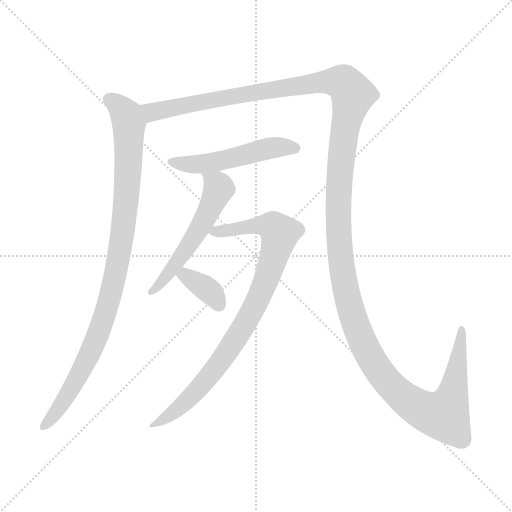
t = 0.00 s
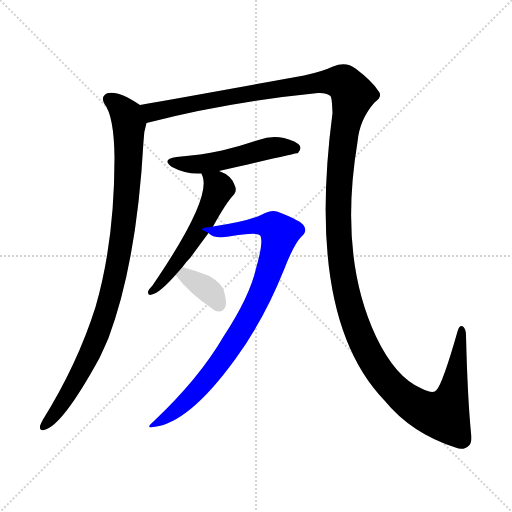
t = 4.89 s
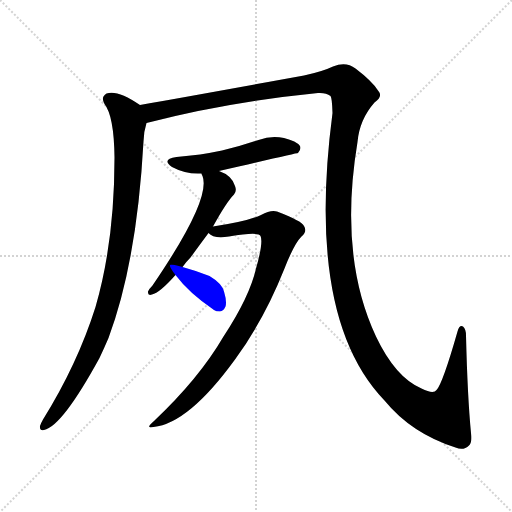
t = 5.10 s
t = 5.31 s: frame unchanged from t = 5.10 s, image omitted
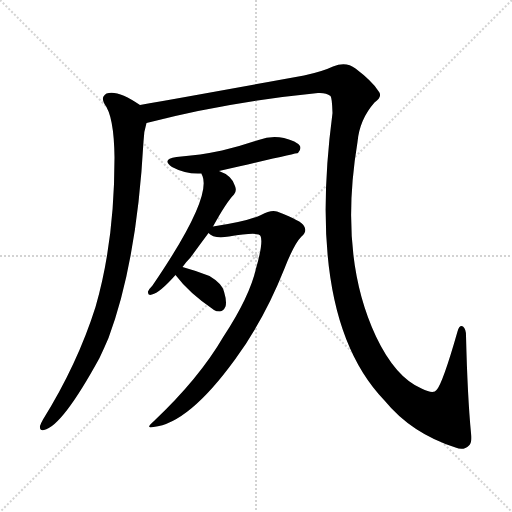
t = 5.52 s
t = 6.45 s: frame unchanged from t = 5.52 s, image omitted

The animated SVG that drew these frames (rendered in a browser with its animation timeline set to each time). Animation: 6 CSS @keyframes rules; one cycle of 6.45 s.

<svg version="1.1" viewBox="0 0 1024 1024" xmlns="http://www.w3.org/2000/svg">
  <g stroke="lightgray" stroke-dasharray="1,1" stroke-width="1" transform="scale(4, 4)">
    <line x1="0" y1="0" x2="256" y2="256"></line>
    <line x1="256" y1="0" x2="0" y2="256"></line>
    <line x1="128" y1="0" x2="128" y2="256"></line>
    <line x1="0" y1="128" x2="256" y2="128"></line>
  </g>
<g transform="scale(1, -1) translate(0, -900)">
   <style type="text/css">
    @keyframes keyframes0 {
      from {
       stroke: blue;
       stroke-dashoffset: 961;
       stroke-width: 128;
       }
       76% {
       animation-timing-function: step-end;
       stroke: blue;
       stroke-dashoffset: 0;
       stroke-width: 128;
       }
       to {
       stroke: black;
       stroke-width: 1024;
       }
       }
       #make-me-a-hanzi-animation-0 {
         animation: keyframes0 1.032064s both;
         animation-delay: 0.000000s;
         animation-timing-function: linear;
       }
    @keyframes keyframes1 {
      from {
       stroke: blue;
       stroke-dashoffset: 1601;
       stroke-width: 128;
       }
       84% {
       animation-timing-function: step-end;
       stroke: blue;
       stroke-dashoffset: 0;
       stroke-width: 128;
       }
       to {
       stroke: black;
       stroke-width: 1024;
       }
       }
       #make-me-a-hanzi-animation-1 {
         animation: keyframes1 1.552897s both;
         animation-delay: 1.032064s;
         animation-timing-function: linear;
       }
    @keyframes keyframes2 {
      from {
       stroke: blue;
       stroke-dashoffset: 509;
       stroke-width: 128;
       }
       62% {
       animation-timing-function: step-end;
       stroke: blue;
       stroke-dashoffset: 0;
       stroke-width: 128;
       }
       to {
       stroke: black;
       stroke-width: 1024;
       }
       }
       #make-me-a-hanzi-animation-2 {
         animation: keyframes2 0.664225s both;
         animation-delay: 2.584961s;
         animation-timing-function: linear;
       }
    @keyframes keyframes3 {
      from {
       stroke: blue;
       stroke-dashoffset: 544;
       stroke-width: 128;
       }
       64% {
       animation-timing-function: step-end;
       stroke: blue;
       stroke-dashoffset: 0;
       stroke-width: 128;
       }
       to {
       stroke: black;
       stroke-width: 1024;
       }
       }
       #make-me-a-hanzi-animation-3 {
         animation: keyframes3 0.692708s both;
         animation-delay: 3.249186s;
         animation-timing-function: linear;
       }
    @keyframes keyframes4 {
      from {
       stroke: blue;
       stroke-dashoffset: 862;
       stroke-width: 128;
       }
       74% {
       animation-timing-function: step-end;
       stroke: blue;
       stroke-dashoffset: 0;
       stroke-width: 128;
       }
       to {
       stroke: black;
       stroke-width: 1024;
       }
       }
       #make-me-a-hanzi-animation-4 {
         animation: keyframes4 0.951497s both;
         animation-delay: 3.941895s;
         animation-timing-function: linear;
       }
    @keyframes keyframes5 {
      from {
       stroke: blue;
       stroke-dashoffset: 357;
       stroke-width: 128;
       }
       54% {
       animation-timing-function: step-end;
       stroke: blue;
       stroke-dashoffset: 0;
       stroke-width: 128;
       }
       to {
       stroke: black;
       stroke-width: 1024;
       }
       }
       #make-me-a-hanzi-animation-5 {
         animation: keyframes5 0.540527s both;
         animation-delay: 4.893392s;
         animation-timing-function: linear;
       }
</style>
<path d="M 280.0 690.0 Q 235.0 721.0 213.0 713.0 Q 201.0 706.0 209.0 692.0 Q 228.0 668.0 229.0 585.0 Q 229.0 417.0 191.0 286.0 Q 155.0 172.0 86.0 61.0 Q 82.0 54.0 80.0 48.0 Q 79.0 38.0 88.0 40.0 Q 124.0 47.0 199.0 184.0 Q 208.0 203.0 217.0 224.0 Q 274.0 377.0 287.0 617.0 Q 287.0 635.0 293.0 654.0 C 298.0 678.0 298.0 678.0 280.0 690.0 Z" fill="lightgray"></path> 
<path d="M 293.0 654.0 Q 455.0 696.0 636.0 714.0 Q 652.0 715.0 661.0 708.0 Q 664.0 705.0 665.0 674.0 Q 611.0 263.0 769.0 99.0 Q 823.0 33.0 911.0 5.0 Q 927.0 -2.0 938.0 9.0 Q 945.0 16.0 942.0 34.0 Q 935.0 106.0 932.0 229.0 Q 932.0 242.0 926.0 247.0 Q 919.0 251.0 915.0 237.0 Q 885.0 132.0 873.0 120.0 Q 867.0 111.0 843.0 123.0 Q 791.0 145.0 752.0 227.0 Q 677.0 387.0 715.0 616.0 Q 719.0 661.0 749.0 695.0 Q 767.0 707.0 756.0 719.0 Q 744.0 738.0 711.0 763.0 Q 692.0 778.0 666.0 767.0 Q 645.0 757.0 608.0 749.0 Q 371.0 706.0 280.0 690.0 C 250.0 685.0 264.0 647.0 293.0 654.0 Z" fill="lightgray"></path> 
<path d="M 438.0 558.0 Q 594.0 594.0 596.0 594.0 Q 603.0 601.0 600.0 608.0 Q 593.0 618.0 568.0 624.0 Q 543.0 630.0 517.0 620.0 Q 483.0 608.0 444.0 599.0 Q 402.0 590.0 353.0 586.0 Q 322.0 582.0 344.0 566.0 Q 372.0 551.0 403.0 553.0 L 438.0 558.0 Z" fill="lightgray"></path> 
<path d="M 365.0 366.0 Q 372.0 376.0 381.0 385.0 Q 397.0 407.0 417.0 434.0 L 426.0 447.0 Q 453.0 496.0 468.0 511.0 Q 474.0 518.0 470.0 528.0 Q 464.0 549.0 438.0 558.0 C 410.0 570.0 395.0 576.0 403.0 553.0 Q 403.0 552.0 405.0 548.0 Q 423.0 502.0 305.0 329.0 Q 298.0 322.0 296.0 317.0 Q 295.0 308.0 304.0 311.0 Q 319.0 314.0 351.0 350.0 L 365.0 366.0 Z" fill="lightgray"></path> 
<path d="M 417.0 434.0 Q 427.0 422.0 458.0 427.0 Q 518.0 437.0 521.0 428.0 Q 527.0 415.0 512.0 363.0 Q 499.0 306.0 447.0 227.0 Q 398.0 143.0 308.0 58.0 Q 289.0 42.0 307.0 46.0 Q 377.0 53.0 470.0 181.0 Q 528.0 260.0 569.0 363.0 Q 588.0 412.0 603.0 427.0 Q 615.0 437.0 608.0 448.0 Q 604.0 458.0 554.0 477.0 Q 542.0 481.0 522.0 470.0 Q 494.0 457.0 426.0 447.0 C 398.0 443.0 398.0 443.0 417.0 434.0 Z" fill="lightgray"></path> 
<path d="M 351.0 350.0 Q 378.0 314.0 428.0 280.0 Q 432.0 277.0 440.0 277.0 Q 447.0 278.0 451.0 287.0 Q 454.0 297.0 448.0 317.0 Q 444.0 333.0 419.0 348.0 Q 394.0 358.0 365.0 366.0 C 336.0 374.0 333.0 374.0 351.0 350.0 Z" fill="lightgray"></path> 
      <clipPath id="make-me-a-hanzi-clip-0">
      <path d="M 280.0 690.0 Q 235.0 721.0 213.0 713.0 Q 201.0 706.0 209.0 692.0 Q 228.0 668.0 229.0 585.0 Q 229.0 417.0 191.0 286.0 Q 155.0 172.0 86.0 61.0 Q 82.0 54.0 80.0 48.0 Q 79.0 38.0 88.0 40.0 Q 124.0 47.0 199.0 184.0 Q 208.0 203.0 217.0 224.0 Q 274.0 377.0 287.0 617.0 Q 287.0 635.0 293.0 654.0 C 298.0 678.0 298.0 678.0 280.0 690.0 Z" fill="lightgray"></path>
      </clipPath>
      <path clip-path="url(#make-me-a-hanzi-clip-0)" d="M 219.0 701.0 L 244.0 682.0 L 258.0 652.0 L 253.0 501.0 L 238.0 387.0 L 207.0 262.0 L 176.0 182.0 L 126.0 95.0 L 89.0 49.0 " fill="none" id="make-me-a-hanzi-animation-0" stroke-dasharray="833 1666" stroke-linecap="round"></path>

      <clipPath id="make-me-a-hanzi-clip-1">
      <path d="M 293.0 654.0 Q 455.0 696.0 636.0 714.0 Q 652.0 715.0 661.0 708.0 Q 664.0 705.0 665.0 674.0 Q 611.0 263.0 769.0 99.0 Q 823.0 33.0 911.0 5.0 Q 927.0 -2.0 938.0 9.0 Q 945.0 16.0 942.0 34.0 Q 935.0 106.0 932.0 229.0 Q 932.0 242.0 926.0 247.0 Q 919.0 251.0 915.0 237.0 Q 885.0 132.0 873.0 120.0 Q 867.0 111.0 843.0 123.0 Q 791.0 145.0 752.0 227.0 Q 677.0 387.0 715.0 616.0 Q 719.0 661.0 749.0 695.0 Q 767.0 707.0 756.0 719.0 Q 744.0 738.0 711.0 763.0 Q 692.0 778.0 666.0 767.0 Q 645.0 757.0 608.0 749.0 Q 371.0 706.0 280.0 690.0 C 250.0 685.0 264.0 647.0 293.0 654.0 Z" fill="lightgray"></path>
      </clipPath>
      <path clip-path="url(#make-me-a-hanzi-clip-1)" d="M 285.0 685.0 L 311.0 676.0 L 536.0 721.0 L 639.0 736.0 L 687.0 734.0 L 706.0 711.0 L 688.0 638.0 L 676.0 498.0 L 677.0 426.0 L 696.0 300.0 L 733.0 200.0 L 764.0 150.0 L 808.0 104.0 L 854.0 76.0 L 885.0 70.0 L 898.0 88.0 L 907.0 117.0 L 922.0 240.0 " fill="none" id="make-me-a-hanzi-animation-1" stroke-dasharray="1473 2946" stroke-linecap="round"></path>

      <clipPath id="make-me-a-hanzi-clip-2">
      <path d="M 438.0 558.0 Q 594.0 594.0 596.0 594.0 Q 603.0 601.0 600.0 608.0 Q 593.0 618.0 568.0 624.0 Q 543.0 630.0 517.0 620.0 Q 483.0 608.0 444.0 599.0 Q 402.0 590.0 353.0 586.0 Q 322.0 582.0 344.0 566.0 Q 372.0 551.0 403.0 553.0 L 438.0 558.0 Z" fill="lightgray"></path>
      </clipPath>
      <path clip-path="url(#make-me-a-hanzi-clip-2)" d="M 346.0 577.0 L 406.0 572.0 L 540.0 604.0 L 571.0 607.0 L 594.0 602.0 " fill="none" id="make-me-a-hanzi-animation-2" stroke-dasharray="381 762" stroke-linecap="round"></path>

      <clipPath id="make-me-a-hanzi-clip-3">
      <path d="M 365.0 366.0 Q 372.0 376.0 381.0 385.0 Q 397.0 407.0 417.0 434.0 L 426.0 447.0 Q 453.0 496.0 468.0 511.0 Q 474.0 518.0 470.0 528.0 Q 464.0 549.0 438.0 558.0 C 410.0 570.0 395.0 576.0 403.0 553.0 Q 403.0 552.0 405.0 548.0 Q 423.0 502.0 305.0 329.0 Q 298.0 322.0 296.0 317.0 Q 295.0 308.0 304.0 311.0 Q 319.0 314.0 351.0 350.0 L 365.0 366.0 Z" fill="lightgray"></path>
      </clipPath>
      <path clip-path="url(#make-me-a-hanzi-clip-3)" d="M 409.0 553.0 L 438.0 524.0 L 429.0 501.0 L 372.0 400.0 L 318.0 336.0 L 314.0 324.0 L 305.0 320.0 " fill="none" id="make-me-a-hanzi-animation-3" stroke-dasharray="416 832" stroke-linecap="round"></path>

      <clipPath id="make-me-a-hanzi-clip-4">
      <path d="M 417.0 434.0 Q 427.0 422.0 458.0 427.0 Q 518.0 437.0 521.0 428.0 Q 527.0 415.0 512.0 363.0 Q 499.0 306.0 447.0 227.0 Q 398.0 143.0 308.0 58.0 Q 289.0 42.0 307.0 46.0 Q 377.0 53.0 470.0 181.0 Q 528.0 260.0 569.0 363.0 Q 588.0 412.0 603.0 427.0 Q 615.0 437.0 608.0 448.0 Q 604.0 458.0 554.0 477.0 Q 542.0 481.0 522.0 470.0 Q 494.0 457.0 426.0 447.0 C 398.0 443.0 398.0 443.0 417.0 434.0 Z" fill="lightgray"></path>
      </clipPath>
      <path clip-path="url(#make-me-a-hanzi-clip-4)" d="M 426.0 437.0 L 525.0 450.0 L 546.0 447.0 L 559.0 433.0 L 518.0 305.0 L 457.0 200.0 L 423.0 152.0 L 367.0 92.0 L 311.0 52.0 " fill="none" id="make-me-a-hanzi-animation-4" stroke-dasharray="734 1468" stroke-linecap="round"></path>

      <clipPath id="make-me-a-hanzi-clip-5">
      <path d="M 351.0 350.0 Q 378.0 314.0 428.0 280.0 Q 432.0 277.0 440.0 277.0 Q 447.0 278.0 451.0 287.0 Q 454.0 297.0 448.0 317.0 Q 444.0 333.0 419.0 348.0 Q 394.0 358.0 365.0 366.0 C 336.0 374.0 333.0 374.0 351.0 350.0 Z" fill="lightgray"></path>
      </clipPath>
      <path clip-path="url(#make-me-a-hanzi-clip-5)" d="M 360.0 349.0 L 371.0 350.0 L 412.0 323.0 L 437.0 291.0 " fill="none" id="make-me-a-hanzi-animation-5" stroke-dasharray="229 458" stroke-linecap="round"></path>

</g>
</svg>
